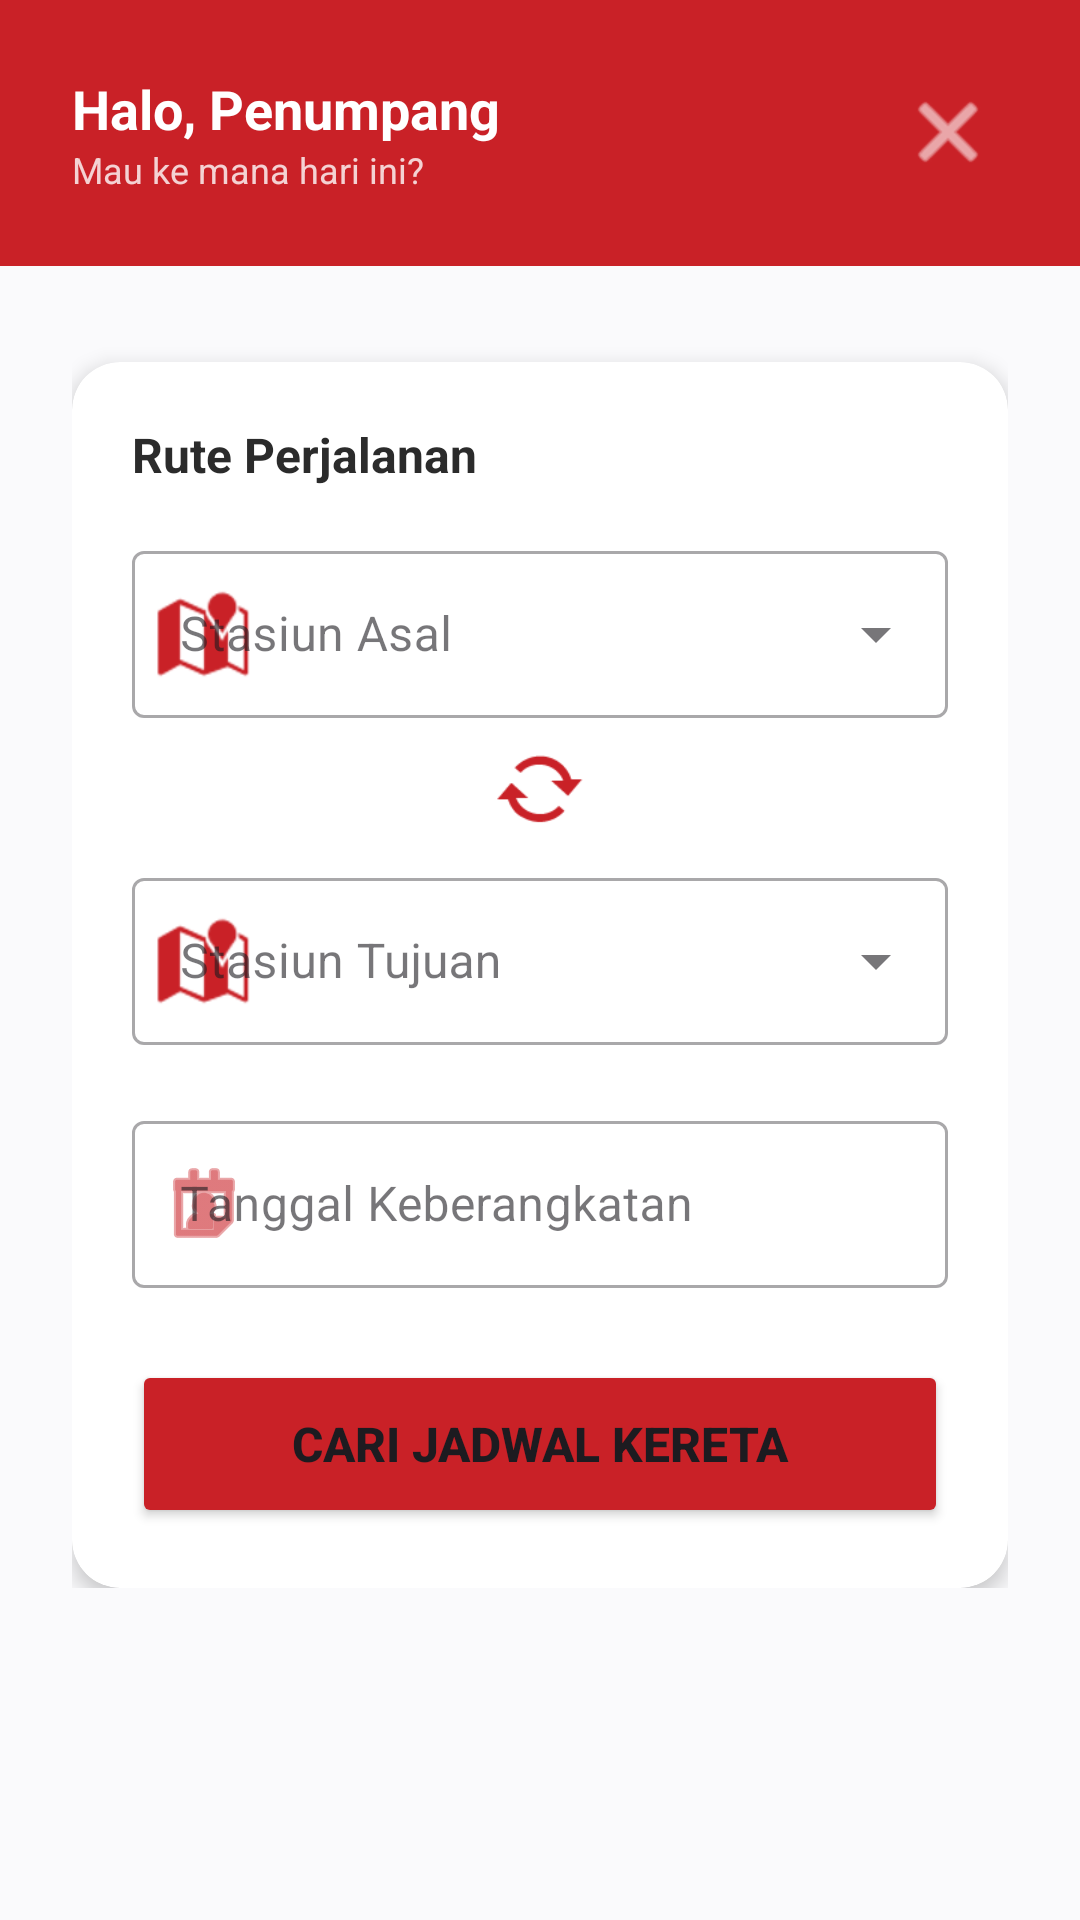

Produce the Android XML layout that renders to this screen, including the resource entries it uses.
<!-- AndroidManifest.xml: application theme Theme.Ticket_wosh_app -->
<!-- res/layout/activity_search.xml -->
<?xml version="1.0" encoding="utf-8"?>
<androidx.constraintlayout.widget.ConstraintLayout xmlns:android="http://schemas.android.com/apk/res/android"
    xmlns:app="http://schemas.android.com/apk/res-auto"
    xmlns:tools="http://schemas.android.com/tools"
    android:layout_width="match_parent"
    android:layout_height="match_parent"
    android:background="@color/bgLight"
    tools:context=".ui.SearchActivity">

    
    <LinearLayout
        android:id="@+id/layoutHeader"
        android:layout_width="match_parent"
        android:layout_height="wrap_content"
        android:background="@color/colorPrimary"
        android:orientation="vertical"
        android:padding="24dp"
        app:layout_constraintTop_toTopOf="parent">

        <RelativeLayout
            android:layout_width="match_parent"
            android:layout_height="wrap_content">

            <TextView
                android:id="@+id/tvWelcome"
                android:layout_width="wrap_content"
                android:layout_height="wrap_content"
                android:text="Halo, Penumpang"
                android:textColor="@color/white"
                android:textSize="18sp"
                android:textStyle="bold" />

            <TextView
                android:id="@+id/tvSubWelcome"
                android:layout_width="wrap_content"
                android:layout_height="wrap_content"
                android:layout_below="@id/tvWelcome"
                android:text="Mau ke mana hari ini?"
                android:textColor="@color/white"
                android:alpha="0.8"
                android:textSize="12sp" />

            <ImageButton
                android:id="@+id/btnLogout"
                android:layout_width="40dp"
                android:layout_height="40dp"
                android:layout_alignParentEnd="true"
                android:background="?android:attr/selectableItemBackgroundBorderless"
                android:src="@android:drawable/ic_menu_close_clear_cancel"
                app:tint="@color/white"
                android:contentDescription="Logout" />
        </RelativeLayout>
    </LinearLayout>

    <ScrollView
        android:layout_width="match_parent"
        android:layout_height="0dp"
        android:padding="24dp"
        app:layout_constraintBottom_toBottomOf="parent"
        app:layout_constraintTop_toBottomOf="@id/layoutHeader">

        <LinearLayout
            android:layout_width="match_parent"
            android:layout_height="wrap_content"
            android:orientation="vertical">

            
            <com.google.android.material.card.MaterialCardView
                android:layout_width="match_parent"
                android:layout_height="wrap_content"
                android:layout_marginTop="8dp"
                app:cardBackgroundColor="@color/cardBg"
                app:cardCornerRadius="16dp"
                app:cardElevation="4dp"
                app:strokeWidth="0dp">

                <LinearLayout
                    android:layout_width="match_parent"
                    android:layout_height="wrap_content"
                    android:orientation="vertical"
                    android:padding="20dp">

                    <TextView
                        android:layout_width="wrap_content"
                        android:layout_height="wrap_content"
                        android:text="Rute Perjalanan"
                        android:textColor="@color/textDark"
                        android:textSize="16sp"
                        android:textStyle="bold"
                        android:layout_marginBottom="16dp"/>

                    
                    <com.google.android.material.textfield.TextInputLayout
                        android:id="@+id/tilDepartureStation"
                        style="@style/Widget.MaterialComponents.TextInputLayout.OutlinedBox.ExposedDropdownMenu"
                        android:layout_width="match_parent"
                        android:layout_height="wrap_content"
                        android:hint="Stasiun Asal"
                        app:startIconDrawable="@android:drawable/ic_dialog_map"
                        app:startIconTint="@color/colorPrimary">

                        <AutoCompleteTextView
                            android:id="@+id/actDepartureStation"
                            android:layout_width="match_parent"
                            android:layout_height="wrap_content"
                            android:inputType="none"
                            android:textColor="@color/textDark" />
                    </com.google.android.material.textfield.TextInputLayout>

                    
                    <ImageView
                        android:layout_width="32dp"
                        android:layout_height="32dp"
                        android:layout_gravity="center"
                        android:layout_marginTop="8dp"
                        android:layout_marginBottom="8dp"
                        android:src="@android:drawable/stat_notify_sync"
                        app:tint="@color/colorPrimary"
                        android:contentDescription="Tukar rute" />

                    
                    <com.google.android.material.textfield.TextInputLayout
                        android:id="@+id/tilArrivalStation"
                        style="@style/Widget.MaterialComponents.TextInputLayout.OutlinedBox.ExposedDropdownMenu"
                        android:layout_width="match_parent"
                        android:layout_height="wrap_content"
                        android:hint="Stasiun Tujuan"
                        app:startIconDrawable="@android:drawable/ic_dialog_map"
                        app:startIconTint="@color/colorPrimary">

                        <AutoCompleteTextView
                            android:id="@+id/actArrivalStation"
                            android:layout_width="match_parent"
                            android:layout_height="wrap_content"
                            android:inputType="none"
                            android:textColor="@color/textDark" />
                    </com.google.android.material.textfield.TextInputLayout>

                    
                    <com.google.android.material.textfield.TextInputLayout
                        android:id="@+id/tilDate"
                        style="@style/Widget.MaterialComponents.TextInputLayout.OutlinedBox"
                        android:layout_width="match_parent"
                        android:layout_height="wrap_content"
                        android:layout_marginTop="20dp"
                        android:hint="Tanggal Keberangkatan"
                        app:startIconDrawable="@android:drawable/ic_menu_my_calendar"
                        app:startIconTint="@color/colorPrimary">

                        <com.google.android.material.textfield.TextInputEditText
                            android:id="@+id/etDate"
                            android:layout_width="match_parent"
                            android:layout_height="wrap_content"
                            android:inputType="none"
                            android:focusable="false"
                            android:clickable="true"
                            android:textColor="@color/textDark" />
                    </com.google.android.material.textfield.TextInputLayout>

                    <Button
                        android:id="@+id/btnSearch"
                        android:layout_width="match_parent"
                        android:layout_height="56dp"
                        android:layout_marginTop="24dp"
                        android:text="Cari Jadwal Kereta"
                        android:textSize="16sp"
                        android:textStyle="bold"
                        android:backgroundTint="@color/colorPrimary"
                        app:cornerRadius="8dp" />

                </LinearLayout>
            </com.google.android.material.card.MaterialCardView>
        </LinearLayout>
    </ScrollView>

</androidx.constraintlayout.widget.ConstraintLayout>
<!-- resources referenced by this layout -->
<resources>
  <color name="bgLight">#FAFAFC</color>
  <color name="cardBg">#FFFFFF</color>
  <color name="colorPrimary">#C92127</color>
  <color name="textDark">#2B2B2B</color>
  <color name="white">#FFFFFFFF</color>
  <style name="Theme.Ticket_wosh_app" parent="Base.Theme.Ticket_wosh_app" />
  <style name="Base.Theme.Ticket_wosh_app" parent="Theme.Material3.DayNight.NoActionBar">
          <item name="colorPrimary">@color/colorPrimary</item>
          <item name="colorPrimaryDark">@color/colorPrimaryDark</item>
          <item name="colorAccent">@color/colorAccent</item>
          <item name="android:windowBackground">@color/bgLight</item>
      </style>
  <color name="colorPrimaryDark">#9E161B</color>
  <color name="colorAccent">#F5A623</color>
</resources>
